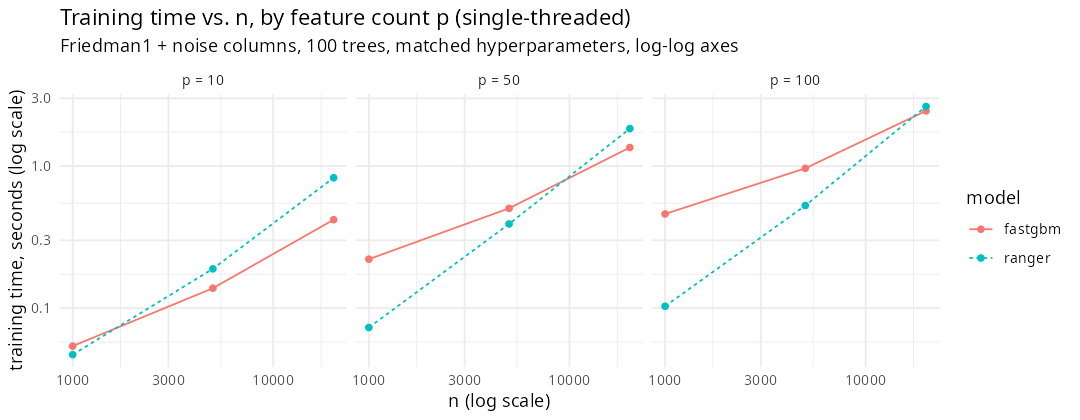

Values plotted in this chart, from the file beside it:
n, p, model, train_sec
1000, 10, fastgbm, 0.054
1000, 10, ranger, 0.047
1000, 50, fastgbm, 0.221
1000, 50, ranger, 0.073
1000, 100, fastgbm, 0.46
1000, 100, ranger, 0.103
5000, 10, fastgbm, 0.138
5000, 10, ranger, 0.189
5000, 50, fastgbm, 0.504
5000, 50, ranger, 0.391
5000, 100, fastgbm, 0.964
5000, 100, ranger, 0.527
20000, 10, fastgbm, 0.419
20000, 10, ranger, 0.827
20000, 50, fastgbm, 1.351
20000, 50, ranger, 1.836
20000, 100, fastgbm, 2.447
20000, 100, ranger, 2.629
